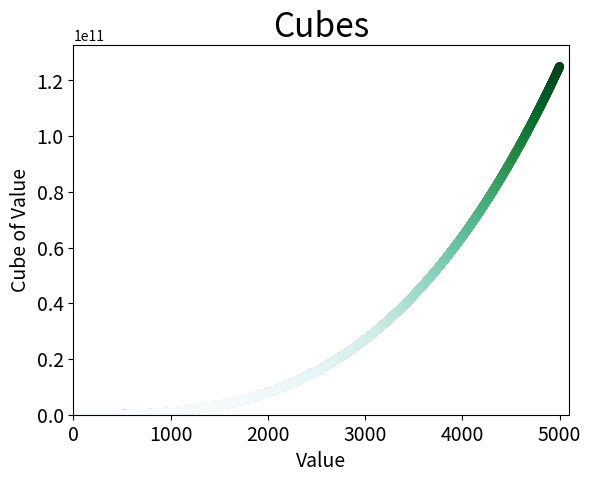

This figure's Python source:
#!/usr/bin/env python
# coding: utf-8

# [redacted]

# Q1)Cubes:A number raised to the third power is a cube. Plot the first five cubic numbers, and then plot the first 5000 cubic numbers.

# In[3]:


# [redacted]
#PLOTTING 5 CUBES
from matplotlib import pyplot as plt

# Define data.
x_values = [1, 2, 3, 4, 5]
cubes = [1, 8, 27, 64, 125]

# Make plot.
plt.scatter(x_values, cubes, edgecolor='none', s=40)

# Customize plot.
plt.title("Cubes", fontsize=24)
plt.xlabel('Value', fontsize=14)
plt.ylabel('Cube of Value', fontsize=14)
plt.tick_params(axis='both', labelsize=14)

# Show plot.
plt.show()


# PLOTTING 5000 CUBES

# In[4]:


from matplotlib import pyplot as plt

# Define data.
x_values = list(range(5001))
cubes = [x**3 for x in x_values]

# Make plot.
plt.scatter(x_values, cubes, edgecolor='none', s=40)

# Customize plot.
plt.title("Cubes", fontsize=24)
plt.xlabel('Value', fontsize=14)
plt.ylabel('Cube of Value', fontsize=14)
plt.tick_params(axis='both', labelsize=14)
plt.axis([0, 5100, 0, 5100**3])

# Show plot.
plt.show()


# Q2) Colored cubes:Apply a colormap to your cubes plot.

# In[5]:


from matplotlib import pyplot as plt

# Define data.
x_values = list(range(5001))
cubes = [x**3 for x in x_values]

# Make plot.
plt.scatter(x_values, cubes, edgecolor='none', c=cubes, cmap=plt.cm.BuGn, s=40)

# Customize plot.
plt.title("Cubes", fontsize=24)
plt.xlabel('Value', fontsize=14)
plt.ylabel('Cube of Value', fontsize=14)
plt.tick_params(axis='both', labelsize=14)
plt.axis([0, 5100, 0, 5100**3])

# Show plot.
plt.show()


# In[ ]:




